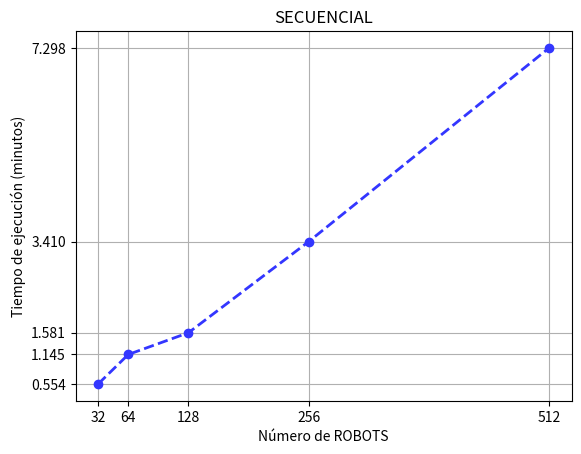

Write the Python code that produced this figure.
import time
import matplotlib.pyplot as plt
import numpy as np

def graficar(xs, ys):
    
    xs = np.array(xs)
    ys = np.array(ys)
        
    #plt.plot(x1, y1,lw=2, marker="o",linestyle='--')
    plt.plot(xs, ys, lw=2, marker="o",linestyle='--',color="#3336ff",label='secuencial')
        
    plt.title("SECUENCIAL")
    plt.xlabel("Número de ROBOTS")
    plt.ylabel("Tiempo de ejecución (minutos)")
    plt.grid()
    plt.xticks(xs)
    plt.yticks(ys)
    #plt.legend()
    plt.savefig('secuencial.png')
    plt.show()
    
xs = [32,64,128,256,512]
ys = [0.554,1.145,1.581,3.410,7.298]

# create data
graficar(xs, ys)

